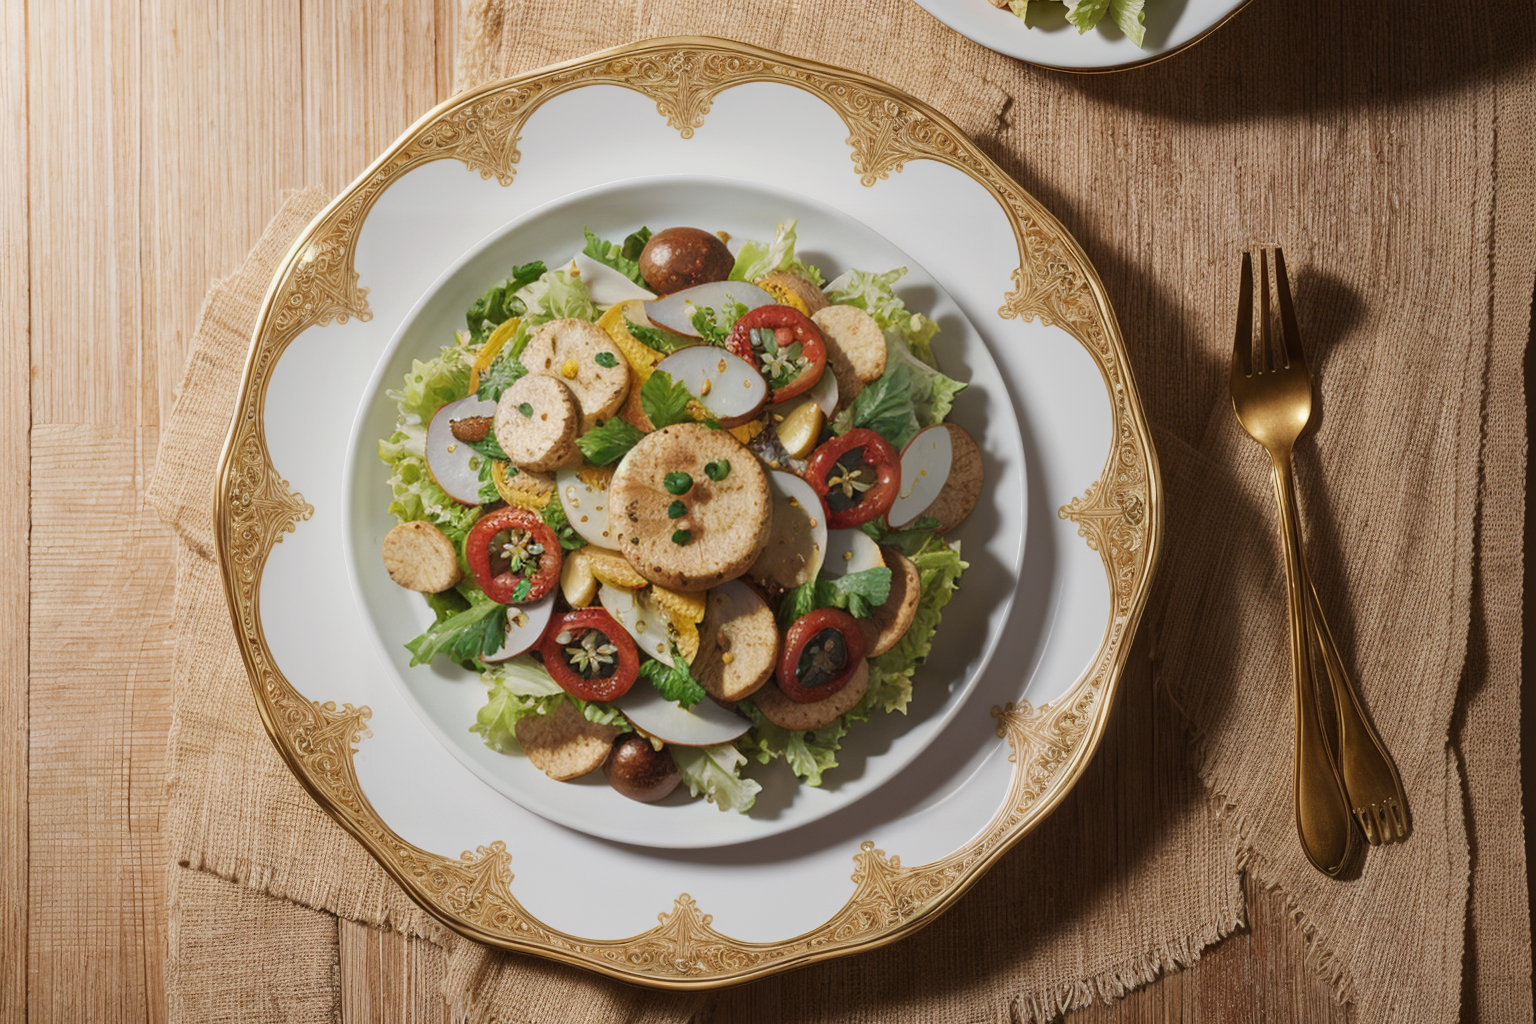
Generation parameters embedded in this image by AUTOMATIC1111 Stable Diffusion web UI or a fork of it (Forge, ...) (PNG 'parameters' text chunk):
(Masterpiece: 1.2), (Best Quality), (Super Detailed), (8k, 4k, Complex), (Highly Detailed: 1.2) (Detailed Background), Food Style, Realistic image of original recipe for caesar salad in a beautiful elegant plate with clean background, view from top, Solid Background, Blur, Bokeh Depth of Field, Food Focus,
Negative prompt: (low quality:1.4), (worst quality:1.4), (monochrome:1.1),(bad_prompt_version2:0.8), (bad-hands-5:1.1), lowres,(Bored pose), static pose, busty bad hands, lowers, long body, disfigured, ugly, cross eyed, squinting, grain, Deformed, blurry, bad anatomy, poorly drawn face, mutation, mutated, extra limb, ugly, poorly drawn hands, missing limb, floating limbs, disconnected limbs, malformed hands, blur, out of focus, long neck, disgusting, poorly drawn, mutilated, ((text)), ((centered shot)), ((symetric pose)), ((symetric)), multiple views, multiple panels, blurry, multiple panels, blurry, watermark, letterbox, text, easynegative,
Steps: 40, Sampler: DPM++ SDE Karras, CFG scale: 7, Seed: 4228510396, Size: 768x512, Model hash: 07919b495d, Model: picxReal_10, Denoising strength: 0.5, ADetailer model: yolov8x-worldv2.pt, ADetailer model classes: food, ADetailer prompt: "(Masterpiece: 1.2), (Best Quality), (Super Detailed), (8k, 4k, Complex), (Highly Detailed: 1.2) (Detailed Background), Food Style, Realistic image", ADetailer negative prompt: "(low quality:1.4), (worst quality:1.4), (monochrome:1.1),(bad_prompt_version2:0.8), (bad-hands-5:1.1), lowres,(Bored pose), static pose, busty bad hands, lowers, long body, disfigured, ugly, cross eyed, squinting, grain, Deformed, blurry, bad anatomy, poorly drawn face, mutation, mutated, extra limb, ugly, poorly drawn hands, missing limb, floating limbs, disconnected limbs, malformed hands, blur, out of focus, long neck, disgusting, poorly drawn, mutilated, ((text)), ((centered shot)), ((symetric pose)), ((symetric)), multiple views, multiple panels, blurry, multiple panels, blurry, watermark, letterbox, text, easynegative,", ADetailer confidence: 0.3, ADetailer dilate erode: 4, ADetailer mask blur: 4, ADetailer denoising strength: 0.4, ADetailer inpaint only masked: True, ADetailer inpaint padding: 32, ADetailer version: 24.3.3, Hires upscale: 2, Hires steps: 15, Hires upscaler: R-ESRGAN 4x+, TI hashes: "bad-hands-5: aa7651be154c, easynegative: c74b4e810b03", Version: v1.6.0-2-g4afaaf8a